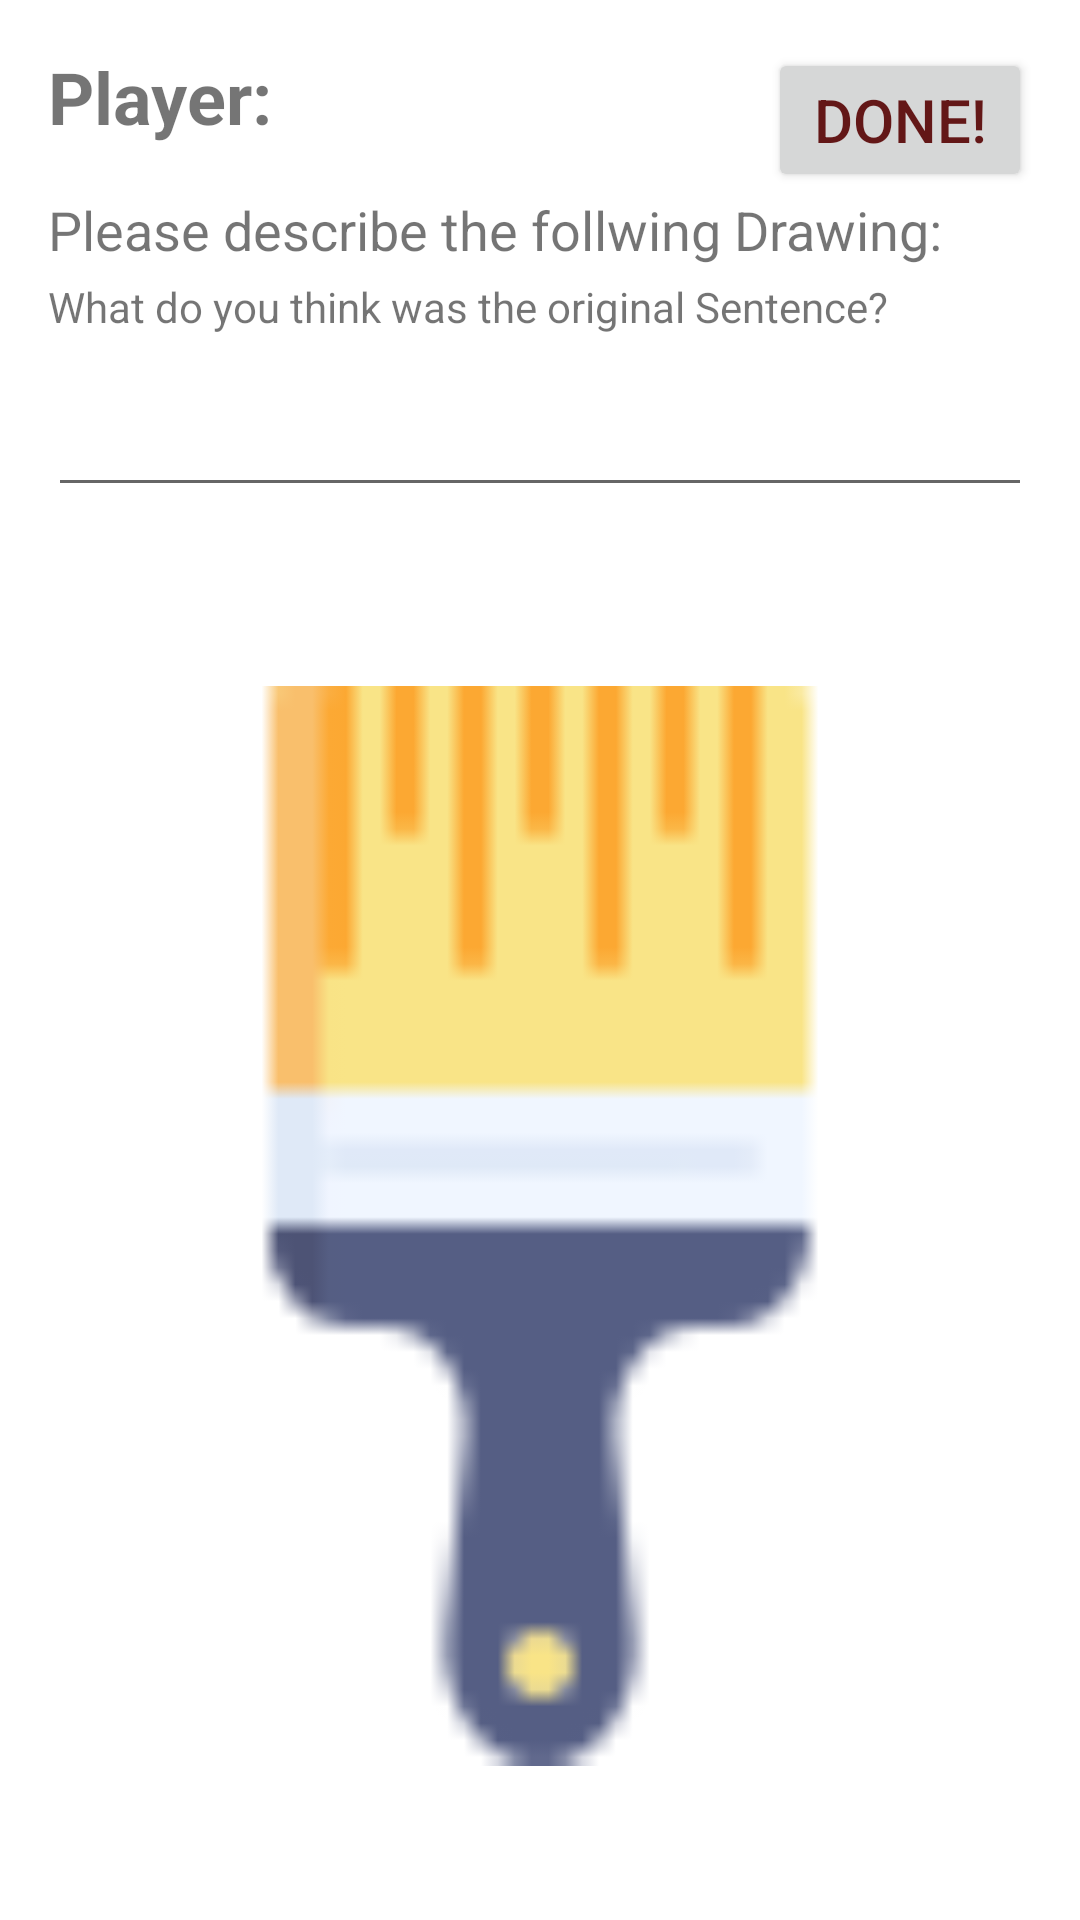

The Android layout XML behind this screen, and the referenced resources:
<!-- AndroidManifest.xml: application theme Theme.Tellustrations -->
<!-- res/layout/activity_write.xml -->
<?xml version="1.0" encoding="utf-8"?>
<androidx.constraintlayout.widget.ConstraintLayout xmlns:android="http://schemas.android.com/apk/res/android"
    xmlns:app="http://schemas.android.com/apk/res-auto"
    xmlns:tools="http://schemas.android.com/tools"
    android:layout_width="match_parent"
    android:layout_height="match_parent"
    tools:context=".ActivityWrite">

    <TextView
        android:id="@+id/textView_acWrite_PlayerX"
        android:layout_width="wrap_content"
        android:layout_height="wrap_content"
        android:layout_marginStart="16dp"
        android:layout_marginTop="16dp"
        android:text="Player:"
        android:textSize="24sp"
        android:textStyle="bold"
        app:layout_constraintStart_toStartOf="parent"
        app:layout_constraintTop_toTopOf="parent" />

    <TextView
        android:id="@+id/textView2"
        android:layout_width="wrap_content"
        android:layout_height="wrap_content"
        android:layout_marginTop="16dp"
        android:text="Please describe the follwing Drawing: "
        android:textSize="18sp"
        app:layout_constraintStart_toStartOf="@+id/textView_acWrite_PlayerX"
        app:layout_constraintTop_toBottomOf="@+id/textView_acWrite_PlayerX" />

    <TextView
        android:id="@+id/textView3"
        android:layout_width="wrap_content"
        android:layout_height="wrap_content"
        android:layout_marginTop="4dp"
        android:text="What do you think was the original Sentence?"
        app:layout_constraintStart_toStartOf="@+id/textView2"
        app:layout_constraintTop_toBottomOf="@+id/textView2" />

    <Button
        android:id="@+id/button_acWrite_done"
        android:layout_width="wrap_content"
        android:layout_height="wrap_content"
        android:layout_marginTop="16dp"
        android:layout_marginEnd="16dp"
        android:text="Done!"
        android:textColor="#631717"
        android:textSize="20sp"
        app:layout_constraintEnd_toEndOf="parent"
        app:layout_constraintTop_toTopOf="parent" />

    <EditText
        android:id="@+id/editText_acWrite_sentence"
        android:layout_width="0dp"
        android:layout_height="wrap_content"
        android:layout_marginTop="16dp"
        android:layout_marginEnd="16dp"
        android:ems="10"
        android:inputType="textPersonName"
        app:layout_constraintEnd_toEndOf="parent"
        app:layout_constraintStart_toStartOf="@+id/textView3"
        app:layout_constraintTop_toBottomOf="@+id/textView3" />

    <ImageView
        android:id="@+id/imageView_acWrite_Image"
        android:layout_width="0dp"
        android:layout_height="0dp"
        android:layout_marginTop="8dp"
        app:layout_constraintBottom_toBottomOf="parent"
        app:layout_constraintEnd_toEndOf="parent"
        app:layout_constraintStart_toStartOf="parent"
        app:layout_constraintTop_toBottomOf="@+id/editText_acWrite_sentence"
        app:srcCompat="@drawable/ic_brush" />
</androidx.constraintlayout.widget.ConstraintLayout>
<!-- resources referenced by this layout -->
<resources>
  <!-- drawable ic_brush: png bitmap (drawable, 1097 bytes) -->
  <style name="Theme.Tellustrations" parent="Theme.MaterialComponents.DayNight.DarkActionBar">
          
          <item name="colorPrimary">@color/purple_500</item>
          <item name="colorPrimaryVariant">@color/purple_700</item>
          <item name="colorOnPrimary">@color/white</item>
          
          <item name="colorSecondary">@color/teal_200</item>
          <item name="colorSecondaryVariant">@color/teal_700</item>
          <item name="colorOnSecondary">@color/black</item>
          
          <item name="android:statusBarColor" tools:targetApi="l">?attr/colorPrimaryVariant</item>
          
      </style>
  <color name="purple_500">#FF6200EE</color>
  <color name="purple_700">#FF3700B3</color>
  <color name="white">#FFFFFFFF</color>
  <color name="teal_200">#FF03DAC5</color>
  <color name="teal_700">#FF018786</color>
  <color name="black">#FF000000</color>
</resources>
